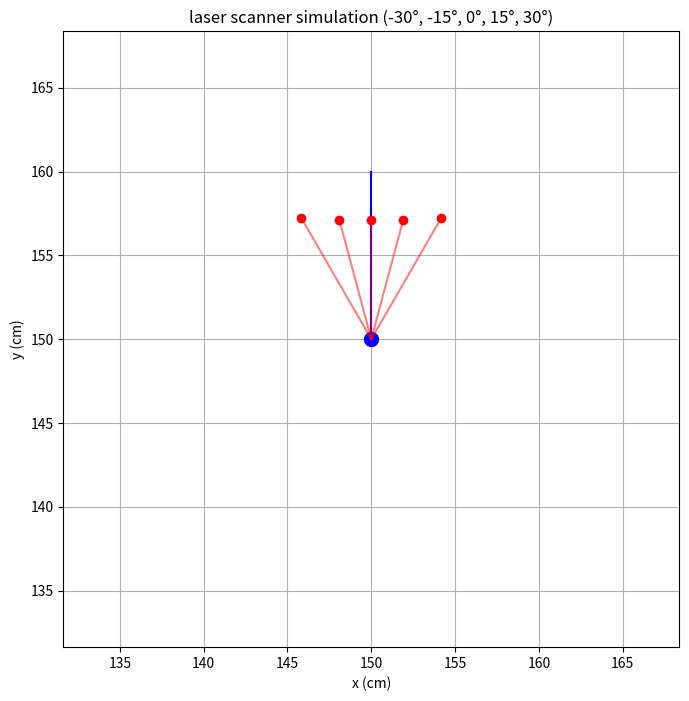

Write Python code to recreate this figure.
import matplotlib.pyplot as plt
import numpy as np

class LaserScanner:
    def __init__(self):
        self.scan_angles = np.array([-30, -15, 0, 15, 30])  # Fixed scan angles in degrees
        self.current_readings = np.array([100.0] * 5)  # Initialize with max range
    
    def update_readings(self, robot, obstacles, max_range=100):
        """
        Simulate laser scanner readings at fixed angles
        robot: dict with 'x', 'y', 't' (position and orientation)
        obstacles: list of (x, y, radius) tuples representing obstacles
        max_range: maximum detection range
        """
        readings = []
        robot_angle_rad = robot['t']  # Robot's current orientation in radians
        
        for angle_deg in self.scan_angles:
            # Calculate absolute beam angle in world coordinates
            beam_angle_rad = robot_angle_rad + np.deg2rad(angle_deg)
            
            # Initialize with max range
            min_distance = max_range
            
            # Check for obstacles
            for obs_x, obs_y, obs_radius in obstacles:
                # Calculate intersection between laser beam and obstacle
                distance = self._ray_circle_intersection(
                    robot['x'], robot['y'], beam_angle_rad,
                    obs_x, obs_y, obs_radius, max_range
                )
                
                if distance is not None and distance < min_distance:
                    min_distance = distance
            
            readings.append(min_distance)
        
        self.current_readings = np.array(readings)
        return self.current_readings
    
    def _ray_circle_intersection(self, x0, y0, angle_rad, cx, cy, r, max_range):
        """
        Calculate intersection between ray and circle
        Returns distance to intersection or None if no intersection
        """
        # Vector from circle center to ray origin
        dx = x0 - cx
        dy = y0 - cy
        
        # Quadratic equation coefficients
        a = np.cos(angle_rad)**2 + np.sin(angle_rad)**2  # Always 1
        b = 2 * (dx * np.cos(angle_rad) + 2 * (dy * np.sin(angle_rad)))
        c = dx**2 + dy**2 - r**2
        
        discriminant = b**2 - 4*a*c
        
        if discriminant < 0:
            return None  # no intersection
        
        sqrt_discriminant = np.sqrt(discriminant)
        t1 = (-b - sqrt_discriminant) / (2*a)
        t2 = (-b + sqrt_discriminant) / (2*a)
        
        # we want the smallest positive t
        t = None
        if t1 >= 0 and t2 >= 0:
            t = min(t1, t2)
        elif t1 >= 0:
            t = t1
        elif t2 >= 0:
            t = t2
        
        if t is not None and t <= max_range:
            return t
        return None
    
    def plot_current_scan(self, robot):
        """plot the current laser scan in robot's local coordinate frame"""
        angles_rad = np.deg2rad(self.scan_angles) + robot['t']
        distances = self.current_readings
        
        x = distances * np.cos(angles_rad) + robot['x']
        y = distances * np.sin(angles_rad) + robot['y']
        
        plt.figure(figsize=(8, 8))
        ax = plt.gca()
        
        # plot robot
        plt.plot(robot['x'], robot['y'], 'bo', markersize=10)
        
        # plot orientation
        orientation_length = 10
        end_x = robot['x'] + orientation_length * np.cos(robot['t'])
        end_y = robot['y'] + orientation_length * np.sin(robot['t'])
        plt.plot([robot['x'], end_x], [robot['y'], end_y], 'b-')
        
        # plot laser beams
        for i in range(len(self.scan_angles)):
            plt.plot([robot['x'], x[i]], [robot['y'], y[i]], 'r-', alpha=0.5)
            plt.plot(x[i], y[i], 'ro')
        
        # plot settings
        ax.set_aspect('equal')
        ax.set_xlabel('x (cm)')
        ax.set_ylabel('y (cm)')
        ax.set_title('laser scanner simulation (-30°, -15°, 0°, 15°, 30°)')
        ax.grid(True)
        
        # set axis limits based on max range
        max_dist = np.max(distances)
        ax.set_xlim(robot['x'] - max_dist - 10, robot['x'] + max_dist + 10)
        ax.set_ylim(robot['y'] - max_dist - 10, robot['y'] + max_dist + 10)
        
        plt.show()

# Example usage:
if __name__ == "__main__":
    # Create laser scanner
    scanner = LaserScanner()
    
    # Define robot position and orientation (in radians)
    robot = {'x': 150, 'y': 150, 't': np.pi/2}  # Facing "north"
    
    # Define some obstacles (x, y, radius)
    obstacles = [
        (180, 150, 10),  # Obstacle in front
        (150, 180, 10),  # Obstacle to the right
        (120, 150, 10),  # Obstacle behind
        (150, 120, 10)   # Obstacle to the left
    ]
    
    # Update and plot scan
    scanner.update_readings(robot, obstacles)
    scanner.plot_current_scan(robot)